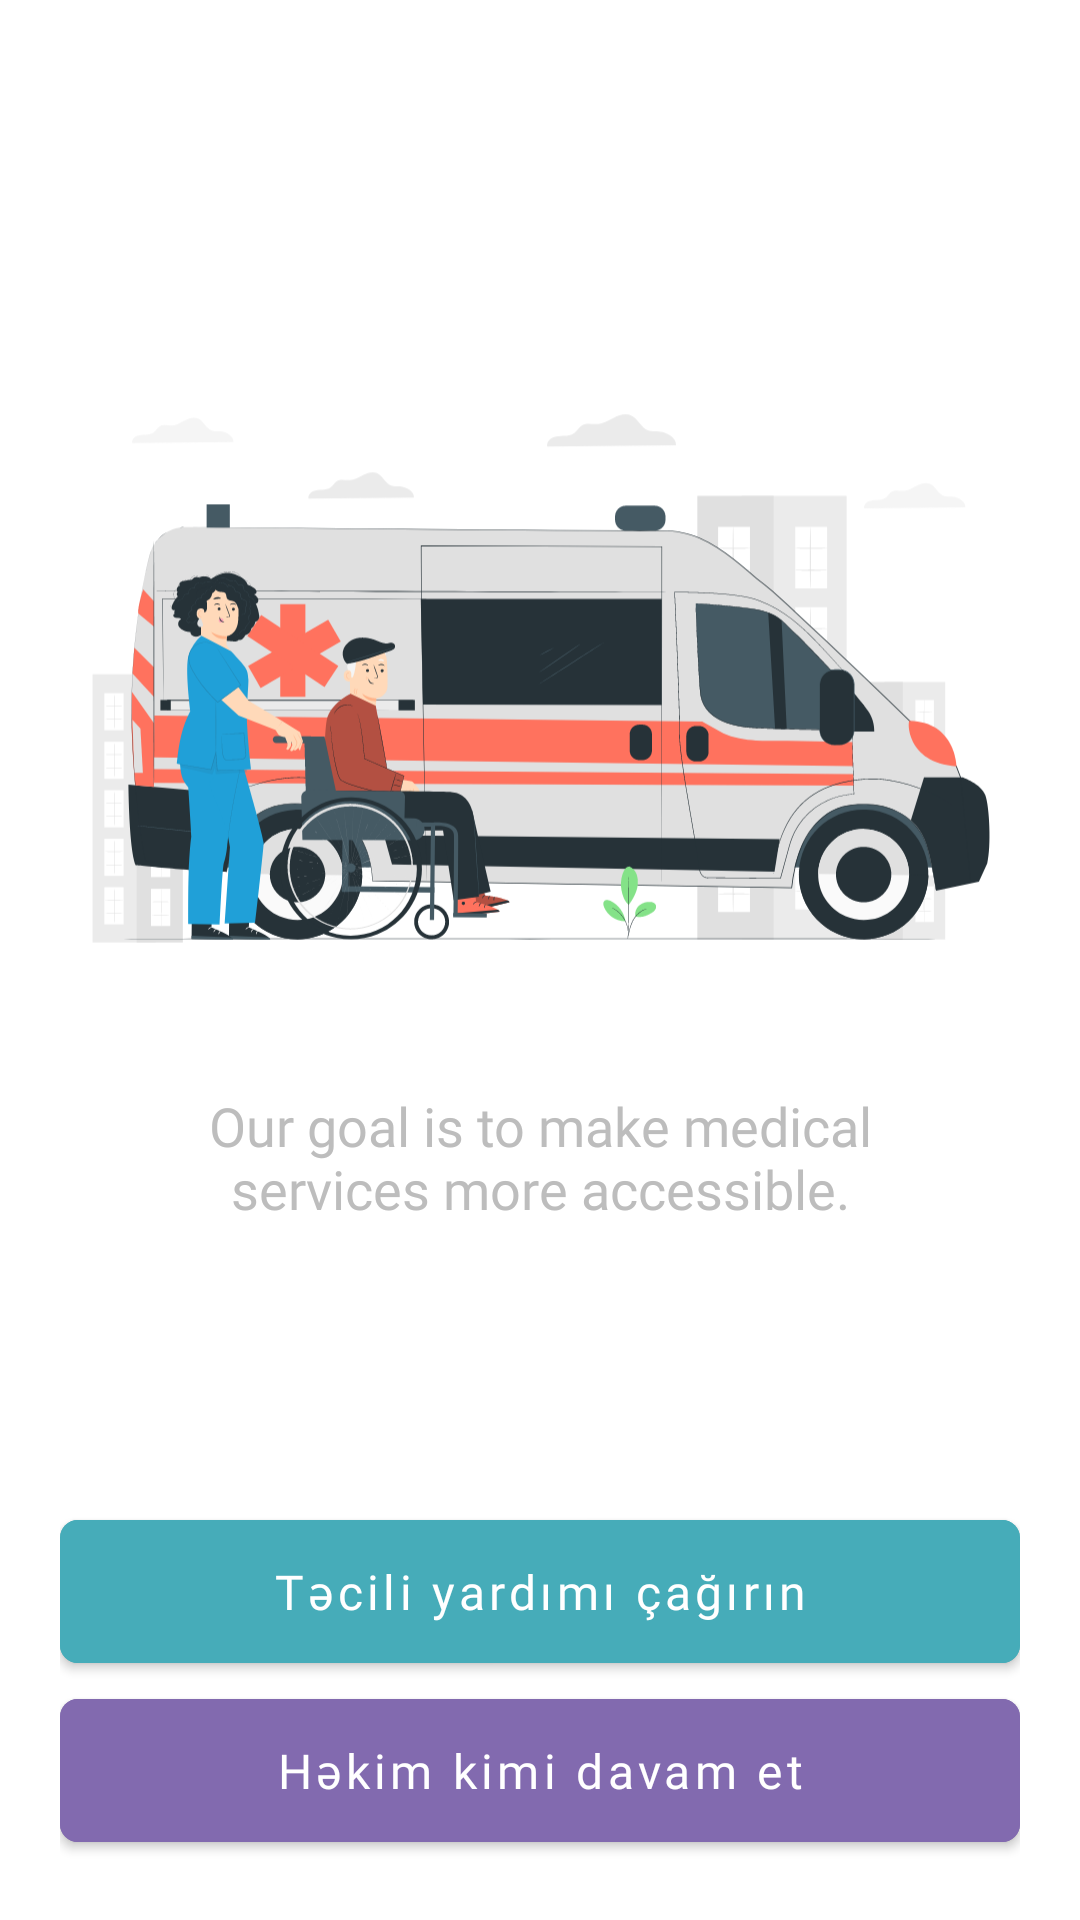

Layout XML and referenced resources for this Android screen:
<!-- AndroidManifest.xml: application theme Theme.MEDICALL -->
<!-- res/layout/fragment_select_user_type.xml -->
<?xml version="1.0" encoding="utf-8"?>
<RelativeLayout xmlns:android="http://schemas.android.com/apk/res/android"
    xmlns:app="http://schemas.android.com/apk/res-auto"
    xmlns:tools="http://schemas.android.com/tools"
    android:layout_width="match_parent"
    android:layout_height="match_parent"
    android:padding="20dp"
    tools:context=".ui.fragment.general.SelectUserTypeFragment">

    <RelativeLayout
        android:layout_width="match_parent"
        android:layout_height="match_parent"
        android:layout_above="@+id/cv_callAmbulance"
        tools:ignore="UnknownId">

        <LinearLayout
            android:layout_width="match_parent"
            android:layout_height="wrap_content"
            android:layout_centerInParent="true"
            android:orientation="vertical">

            <ImageView
                android:id="@+id/iv_ambulance"
                android:layout_width="match_parent"
                android:layout_height="match_parent"
                android:layout_weight="10"
                android:scaleType="fitCenter"
                android:src="@drawable/ic_ambulance_intro" />

            <TextView
                android:id="@+id/text"
                android:layout_width="match_parent"
                android:layout_height="match_parent"
                android:layout_marginLeft="16dp"
                android:layout_marginTop="10dp"
                android:layout_marginRight="16dp"
                android:layout_weight="1"
                android:fontFamily="@font/poppins_medium"
                android:text="@string/apps_purpose"
                android:textAlignment="center"
                android:textColor="@color/text_grey"
                android:textSize="18sp" />
        </LinearLayout>
    </RelativeLayout>


    <com.google.android.material.button.MaterialButton
        android:id="@+id/cv_callAmbulance"
        android:layout_width="match_parent"
        android:layout_height="wrap_content"
        android:layout_above="@+id/cv_as_doctor"
        android:layout_marginTop="10dp"
        android:backgroundTint="@color/main_blue"
        android:clickable="true"
        android:fontFamily="@font/poppins_medium"
        android:padding="13dp"
        android:text="Təcili yardımı çağırın"
        android:textAllCaps="false"
        android:textColor="@color/white"
        android:textSize="16sp"
        app:cornerRadius="6dp"
        app:elevation="5dp" />


    <com.google.android.material.button.MaterialButton
        android:id="@+id/cv_as_doctor"
        android:layout_width="match_parent"
        android:layout_height="wrap_content"
        android:layout_alignParentBottom="true"
        android:backgroundTint="@color/main_purple"
        android:fontFamily="@font/poppins_medium"
        android:padding="13dp"
        android:text="Həkim kimi davam et"
        android:textAlignment="center"
        android:textAllCaps="false"
        android:textColor="@color/white"
        android:textSize="16sp"
        app:cornerRadius="6dp"
        app:elevation="5dp" />


</RelativeLayout>
<!-- resources referenced by this layout -->
<resources>
  <color name="main_blue">#46ACB9</color>
  <color name="main_purple">#826AAF</color>
  <color name="text_grey">#BDBDBD</color>
  <color name="white">#FFFFFFFF</color>
  <!-- drawable ic_ambulance_intro: vector/xml drawable (drawable, 143839 chars, omitted) -->
  <string name="apps_purpose" translatable="false">Our goal is to make medical services more accessible.</string>
  <style name="Theme.MEDICALL" parent="Theme.MaterialComponents.DayNight.NoActionBar">
          
          <item name="colorPrimary">@color/main_blue</item>
          <item name="colorPrimaryVariant">@color/main_blue</item>
          <item name="colorOnPrimary">@color/white</item>
          
          <item name="colorSecondary">@color/teal_200</item>
          <item name="colorSecondaryVariant">@color/teal_700</item>
          <item name="colorOnSecondary">@color/black</item>
          
          <item name="android:statusBarColor" tools:targetApi="l">?attr/colorPrimaryVariant</item>
          
      </style>
  <color name="teal_200">#FF03DAC5</color>
  <color name="teal_700">#FF018786</color>
  <color name="black">#FF000000</color>
</resources>
